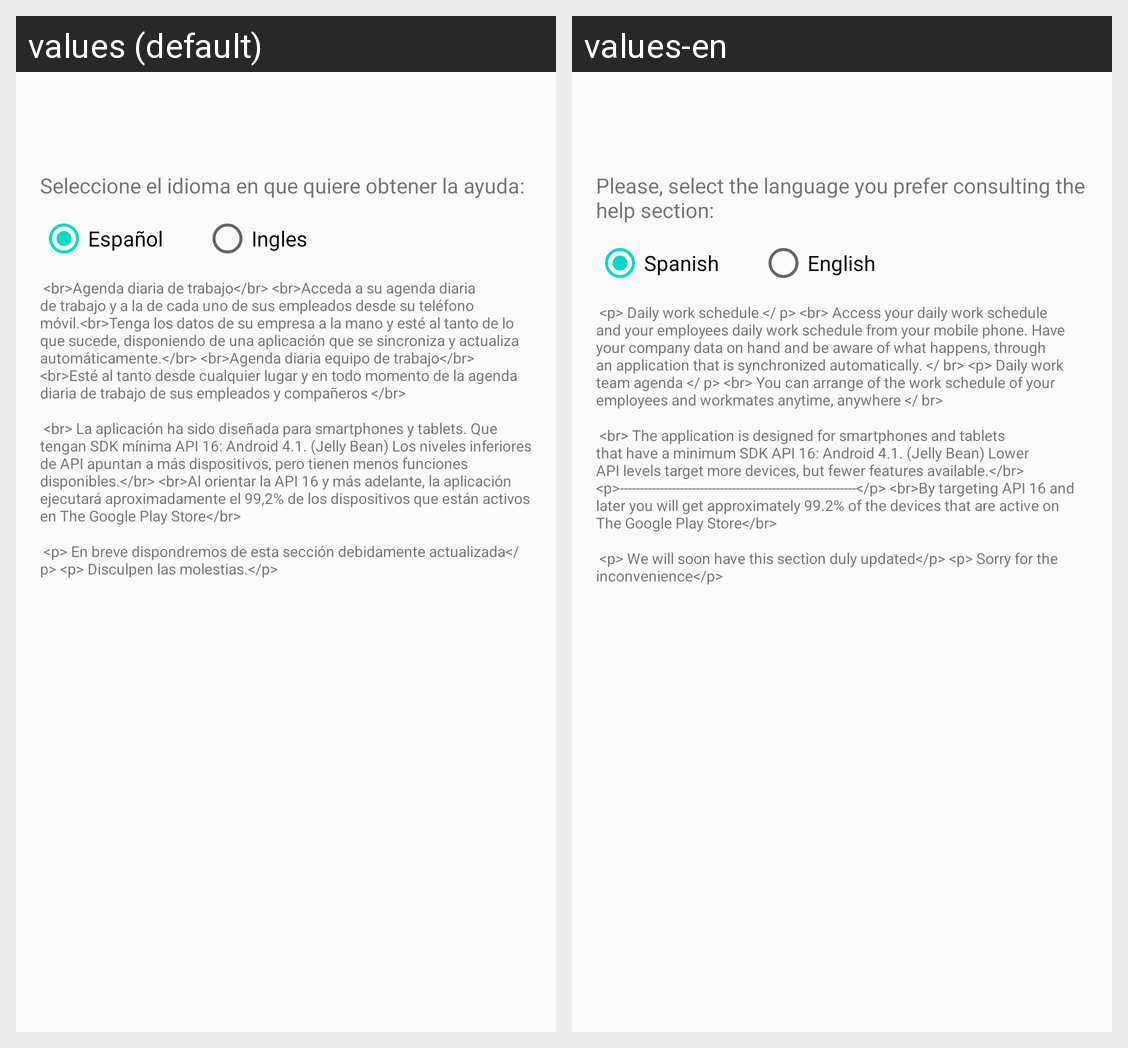

For this localized Android screen grid, give each drawn string resource with its value in every locale shown.
Android screen res/layout/content_actividad_ayuda.xml rendered under 2 locales, left to right: values (default), values-en. Device: Nexus 5 (rendered at 1080×1920; each locale shown at half size, 540×960, under a caption strip naming it); theme AppTheme.
Strings drawn on this screen, with the default value and each locale's value (text and hints the layout hard-codes, and strings that could not be matched under every locale, appear in the picture but are not listed):

txt_entrada
  values: Seleccione el idioma en que quiere obtener la ayuda:
  values-en: Please, select the language you prefer consulting the help section:

ingles
  values: Ingles
  values-en: English
